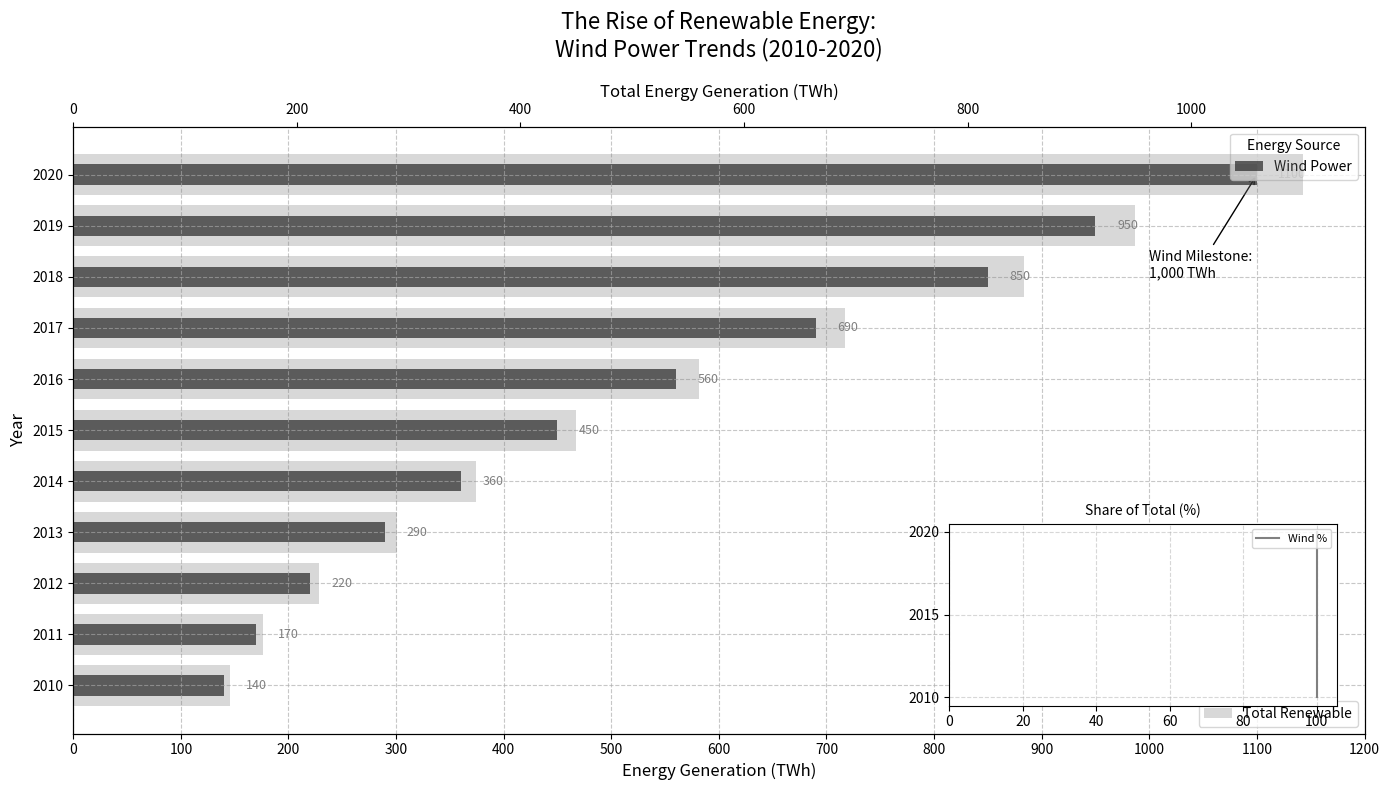

Reproduce this figure in Python.
import matplotlib.pyplot as plt
import numpy as np
from mpl_toolkits.axes_grid1.inset_locator import inset_axes

years = np.arange(2010, 2021)
wind_power = np.array([140, 170, 220, 290, 360, 450, 560, 690, 850, 950, 1100])
total_power = wind_power
wind_percentage = 100

fig, ax = plt.subplots(figsize=(14, 8))

ax.barh(years, wind_power, height=0.4, color='black', alpha=0.7, label='Wind Power')

ax.set_title('The Rise of Renewable Energy:\nWind Power Trends (2010-2020)', fontsize=16, pad=20)
ax.set_xlabel('Energy Generation (TWh)', fontsize=12)
ax.set_ylabel('Year', fontsize=12)
ax.set_yticks(years)
ax.set_xticks(np.arange(0, 1201, 100))

ax.legend(title='Energy Source', loc='upper right')

ax.annotate('Wind Milestone:\n1,000 TWh', xy=(1100, 2020), xytext=(1000, 2018),
            arrowprops=dict(facecolor='black', arrowstyle='->'),
            fontsize=10, color='black')

ax.grid(True, linestyle='--', alpha=0.7)

for i, y_wind in enumerate(wind_power):
    ax.text(y_wind + 20, years[i], f'{y_wind}', va='center', fontsize=9, color='gray')

ax2 = ax.twiny()
ax2.barh(years, total_power, height=0.8, color='gray', alpha=0.3, label='Total Renewable')
ax2.set_xlabel('Total Energy Generation (TWh)', fontsize=12)
ax2.legend(loc='lower right')

ax_inset = inset_axes(ax, width="30%", height="30%", loc='lower right', borderpad=2)
ax_inset.plot([wind_percentage] * len(years), years, color='gray', linewidth=1.5, label='Wind %')
ax_inset.set_title('Share of Total (%)', fontsize=10)
ax_inset.set_yticks([2010, 2015, 2020])
ax_inset.set_xticks(np.arange(0, 101, 20))
ax_inset.grid(True, linestyle='--', alpha=0.5)
ax_inset.legend(fontsize=8, loc='upper right')

plt.tight_layout()

plt.show()
